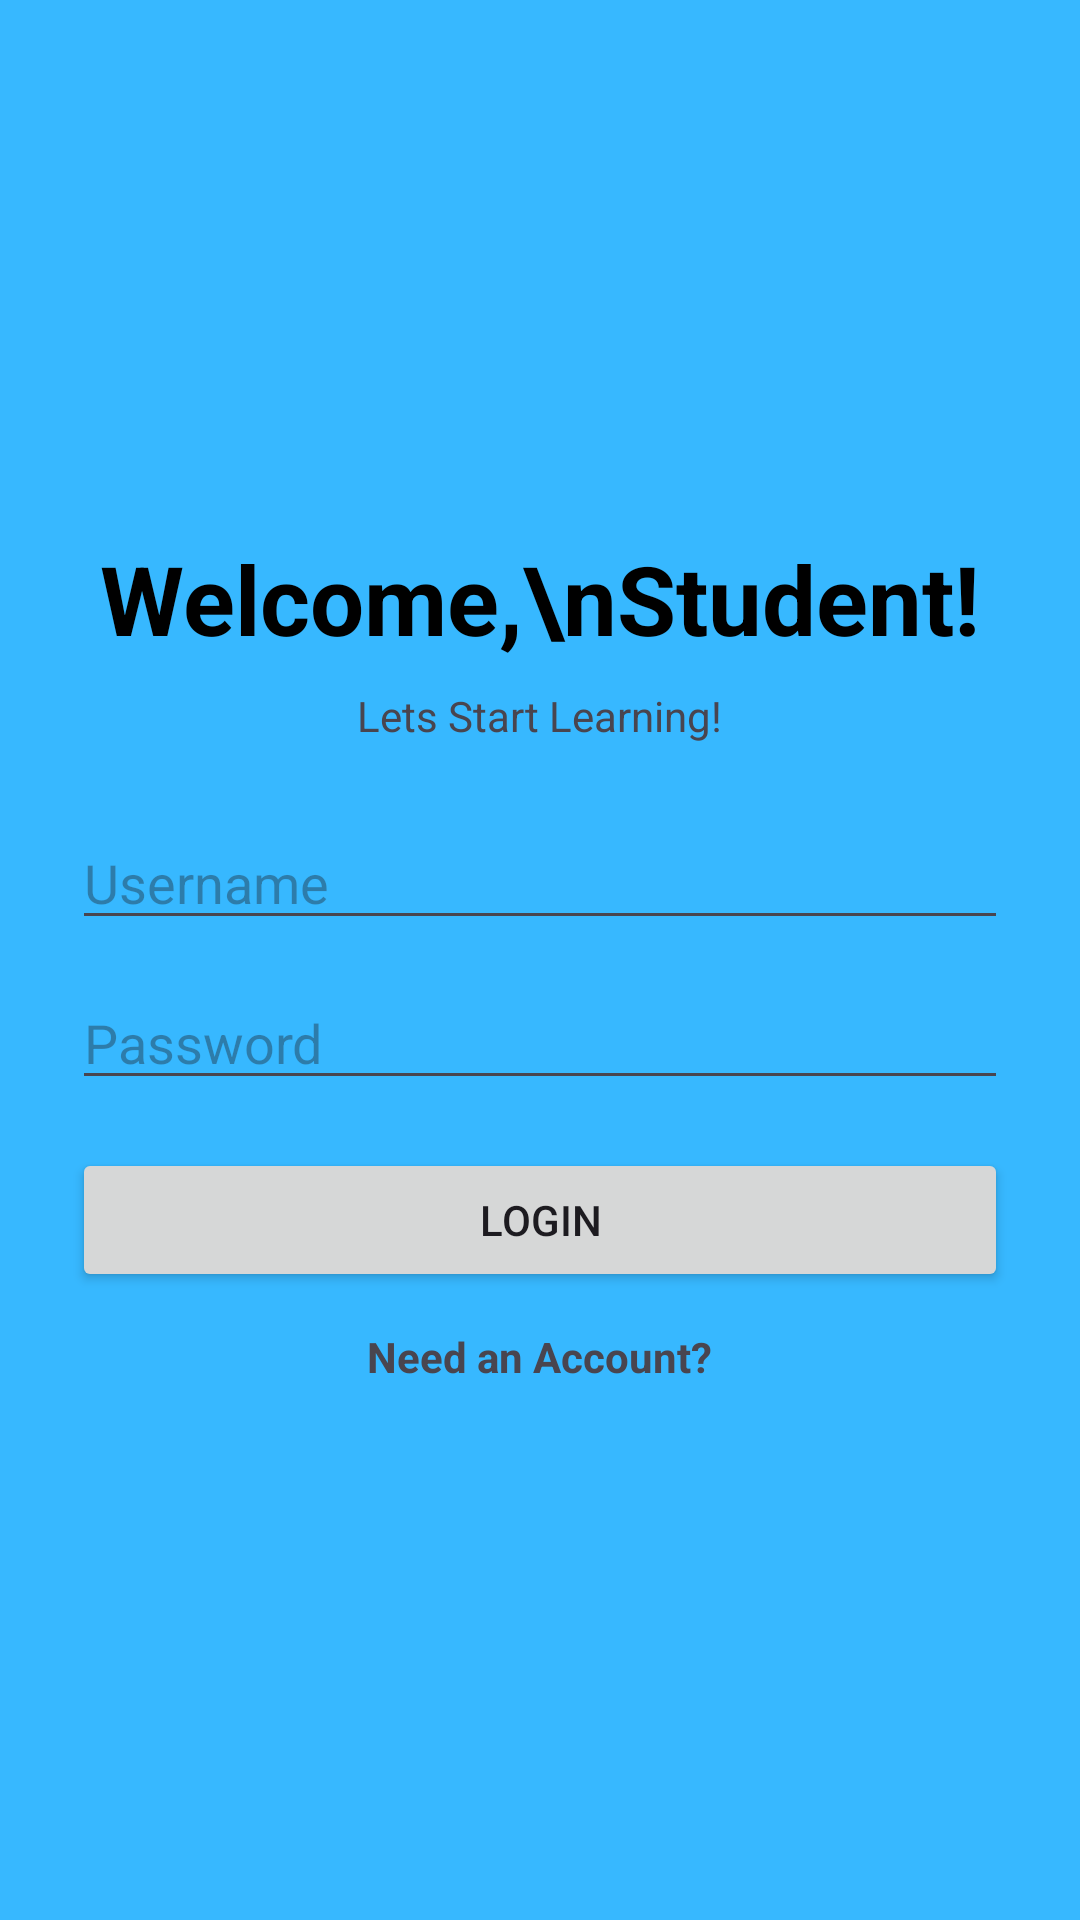

Produce the Android XML layout that renders to this screen, including the resource entries it uses.
<!-- AndroidManifest.xml: application theme Theme.LearningAssistant -->
<!-- res/layout/fragment_login.xml -->
<?xml version="1.0" encoding="utf-8"?>
<LinearLayout xmlns:android="http://schemas.android.com/apk/res/android"
    android:orientation="vertical"
    android:gravity="center"
    android:padding="24dp"
    android:background="#37B8FF"
    android:layout_width="match_parent"
    android:layout_height="match_parent">

    <TextView
        android:text="Welcome,\nStudent!"
        android:textSize="32sp"
        android:textStyle="bold"
        android:textColor="@android:color/black"
        android:layout_width="wrap_content"
        android:layout_height="wrap_content" />

    <TextView
        android:text="Lets Start Learning!"
        android:layout_width="wrap_content"
        android:layout_height="wrap_content"
        android:layout_marginTop="8dp"
        android:layout_marginBottom="24dp" />

    <EditText
        android:id="@+id/editUsername"
        android:layout_width="match_parent"
        android:layout_height="wrap_content"
        android:hint="Username" />

    <EditText
        android:id="@+id/editPassword"
        android:layout_width="match_parent"
        android:layout_height="wrap_content"
        android:hint="Password"
        android:inputType="textPassword"
        android:layout_marginTop="12dp" />

    <Button
        android:id="@+id/buttonLogin"
        android:layout_width="match_parent"
        android:layout_height="wrap_content"
        android:text="Login"
        android:layout_marginTop="16dp" />

    <TextView
        android:id="@+id/textCreateAccount"
        android:text="Need an Account?"
        android:textStyle="bold"
        android:layout_marginTop="12dp"
        android:layout_width="wrap_content"
        android:layout_height="wrap_content" />
</LinearLayout>
<!-- resources referenced by this layout -->
<resources>
  <style name="Theme.LearningAssistant" parent="Theme.Material3.DayNight.NoActionBar" />
</resources>
